Run: headless pygame with SDL's dummy video driver; simulated clock (each Clock.tick advances the game by its frame time, no real sleeping); random seed 0; keys injected as events and as key.get_pressed() state; no mouse input; restart key C tapped at the start of phases 3 and 4.
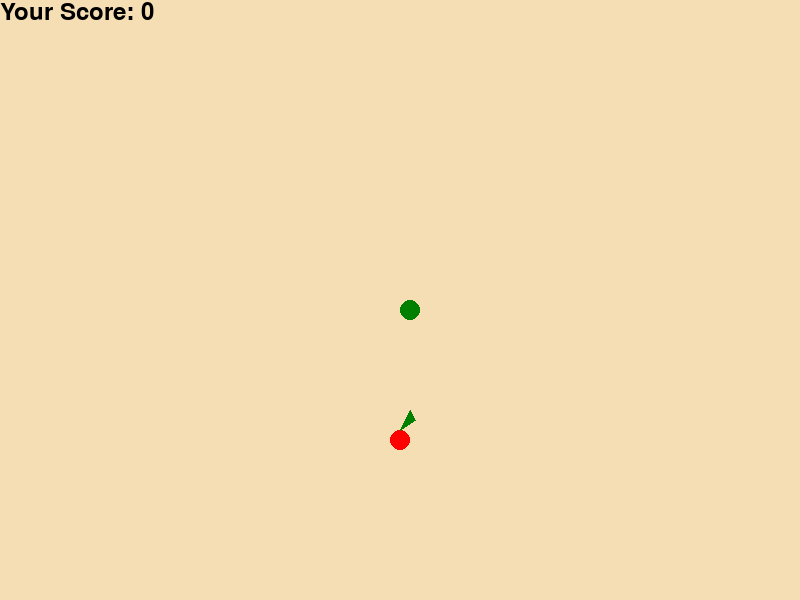
Frame 1 of 4 · flips 1–60 · no input
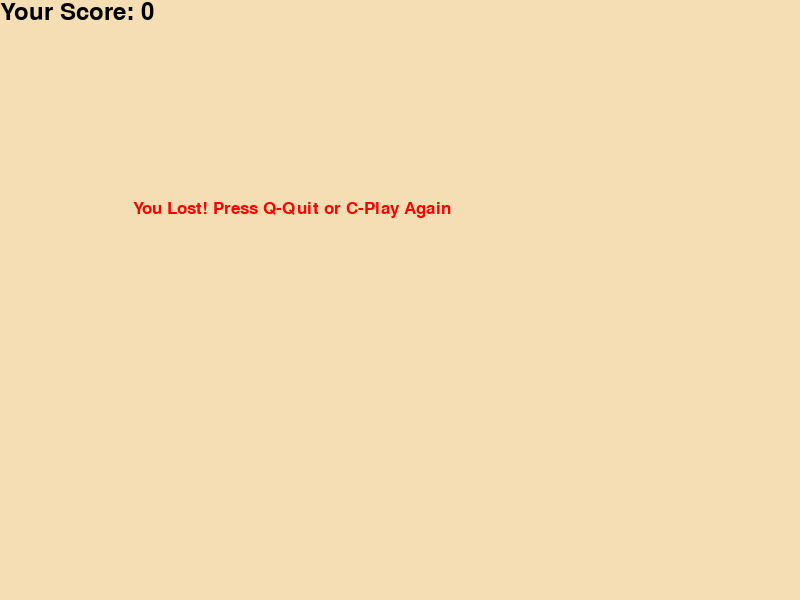
Frame 2 of 4 · flips 61–180 · tapped SPACE, RETURN · held RIGHT (→), D
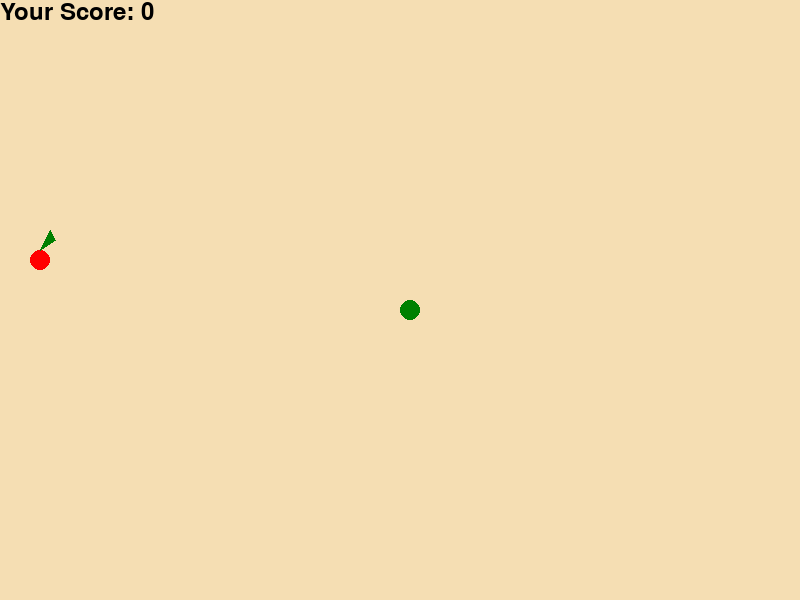
Frame 3 of 4 · flips 181–300 · tapped C · held DOWN (↓), S
Frame 4 of 4 · flips 301–420 · tapped C · held LEFT (←), A, UP (↑), W · screen same as frame 2, image omitted

The pygame program that drew these frames:

import pygame
import random

pygame.init()

# Define colors
yellow = (250, 250, 210)
green = (0, 128, 0)
red = (255, 0, 0)
black = (0, 0, 0)
bg_color = (245, 222, 179)

# Define display dimensions
dis_width = 800
dis_height = 600

# Create display
dis = pygame.display.set_mode((dis_width, dis_height))
pygame.display.set_caption('Snake Game')

clock = pygame.time.Clock()

snake_block = 20
snake_speed = 15

font_style = pygame.font.SysFont("bahnschrift", 25)
score_font = pygame.font.SysFont("comicsansms", 35)

def draw_apple(apple_position):
    pygame.draw.circle(dis, red, apple_position, snake_block // 2)
    pygame.draw.polygon(dis, green, [(apple_position[0], apple_position[1] - snake_block // 2),
                                     (apple_position[0] + 10, apple_position[1] - 30),
                                     (apple_position[0] + 15, apple_position[1] - 20)])

def draw_snake(snake_list):
    for x in snake_list:
        pygame.draw.rect(dis, green, [x[0], x[1], snake_block, snake_block], border_radius=10)

def your_score(score):
    value = score_font.render("Your Score: " + str(score), True, black)
    dis.blit(value, [0, 0])

def game_loop():
    game_over = False
    game_close = False

    x1 = dis_width / 2
    y1 = dis_height / 2

    x1_change = 0
    y1_change = 0

    current_direction = None  # Track the current direction

    snake_List = []
    Length_of_snake = 1

    foodx = round(random.randrange(0, dis_width - snake_block) / 20.0) * 20.0
    foody = round(random.randrange(0, dis_height - snake_block) / 20.0) * 20.0

    while not game_over:
        while game_close:
            dis.fill(bg_color)
            message = font_style.render("You Lost! Press Q-Quit or C-Play Again", True, red)
            dis.blit(message, [dis_width / 6, dis_height / 3])
            your_score(Length_of_snake - 1)
            pygame.display.update()

            for event in pygame.event.get():
                if event.type == pygame.KEYDOWN:
                    if event.key == pygame.K_q:
                        game_over = True
                        game_close = False
                    if event.key == pygame.K_c:
                        game_loop()

        for event in pygame.event.get():
            if event.type == pygame.QUIT:
                game_over = True
            if event.type == pygame.KEYDOWN:
                if event.key == pygame.K_LEFT and current_direction != "RIGHT":
                    x1_change = -snake_block
                    y1_change = 0
                    current_direction = "LEFT"
                elif event.key == pygame.K_RIGHT and current_direction != "LEFT":
                    x1_change = snake_block
                    y1_change = 0
                    current_direction = "RIGHT"
                elif event.key == pygame.K_UP and current_direction != "DOWN":
                    y1_change = -snake_block
                    x1_change = 0
                    current_direction = "UP"
                elif event.key == pygame.K_DOWN and current_direction != "UP":
                    y1_change = snake_block
                    x1_change = 0
                    current_direction = "DOWN"

        if x1 >= dis_width or x1 < 0 or y1 >= dis_height or y1 < 0:
            game_close = True
        x1 += x1_change
        y1 += y1_change
        dis.fill(bg_color)
        draw_apple((foodx, foody))
        snake_Head = []
        snake_Head.append(x1)
        snake_Head.append(y1)
        snake_List.append(snake_Head)
        if len(snake_List) > Length_of_snake:
            del snake_List[0]

        for x in snake_List[:-1]:
            if x == snake_Head:
                game_close = True

        draw_snake(snake_List)
        your_score(Length_of_snake - 1)

        pygame.display.update()

        if x1 == foodx and y1 == foody:
            foodx = round(random.randrange(0, dis_width - snake_block) / 20.0) * 20.0
            foody = round(random.randrange(0, dis_height - snake_block) / 20.0) * 20.0
            Length_of_snake += 1

        clock.tick(snake_speed)

    pygame.quit()
    quit()

game_loop()
